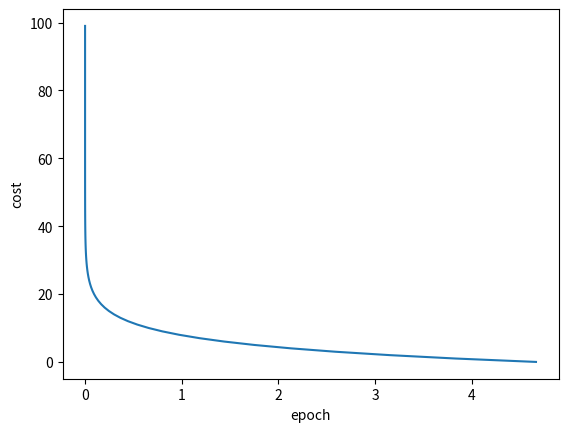

Write the Python code that produced this figure.
# Use GD to find the best parameters

import matplotlib.pyplot as plt

x_data = [1.0, 2.0, 3.0]
y_data = [2.0, 4.0, 6.0]

w = 1.0

def forward(x):
    return x * w

def cost(xs, ys):
    cost_val = 0
    for x, y in zip(xs, ys):
        y_pred = forward(x)
        cost_val += (y_pred - y) ** 2
    return cost_val / len(xs)


def gradient(xs, ys):
    grad = 0
    for x, y in zip(xs, ys):
        grad += 2 * x * (x * w - y)
    return grad / len(xs)

c_list = []
epoch_list = []
print('Predict (before training)', 4, forward(4))

for epoch in range(100):
    cost_val = cost(x_data, y_data)
    grad_val = gradient(x_data, y_data)
    w -= 0.01 * grad_val
    c_list.append(cost_val)
    epoch_list.append(epoch)
    print('Epoch:', epoch, 'w=', w, 'loss', cost_val)

print("Predict (after training)", 4, forward(4))

plt.plot(c_list, epoch_list)
plt.xlabel('epoch')
plt.ylabel('cost')
plt.show()

